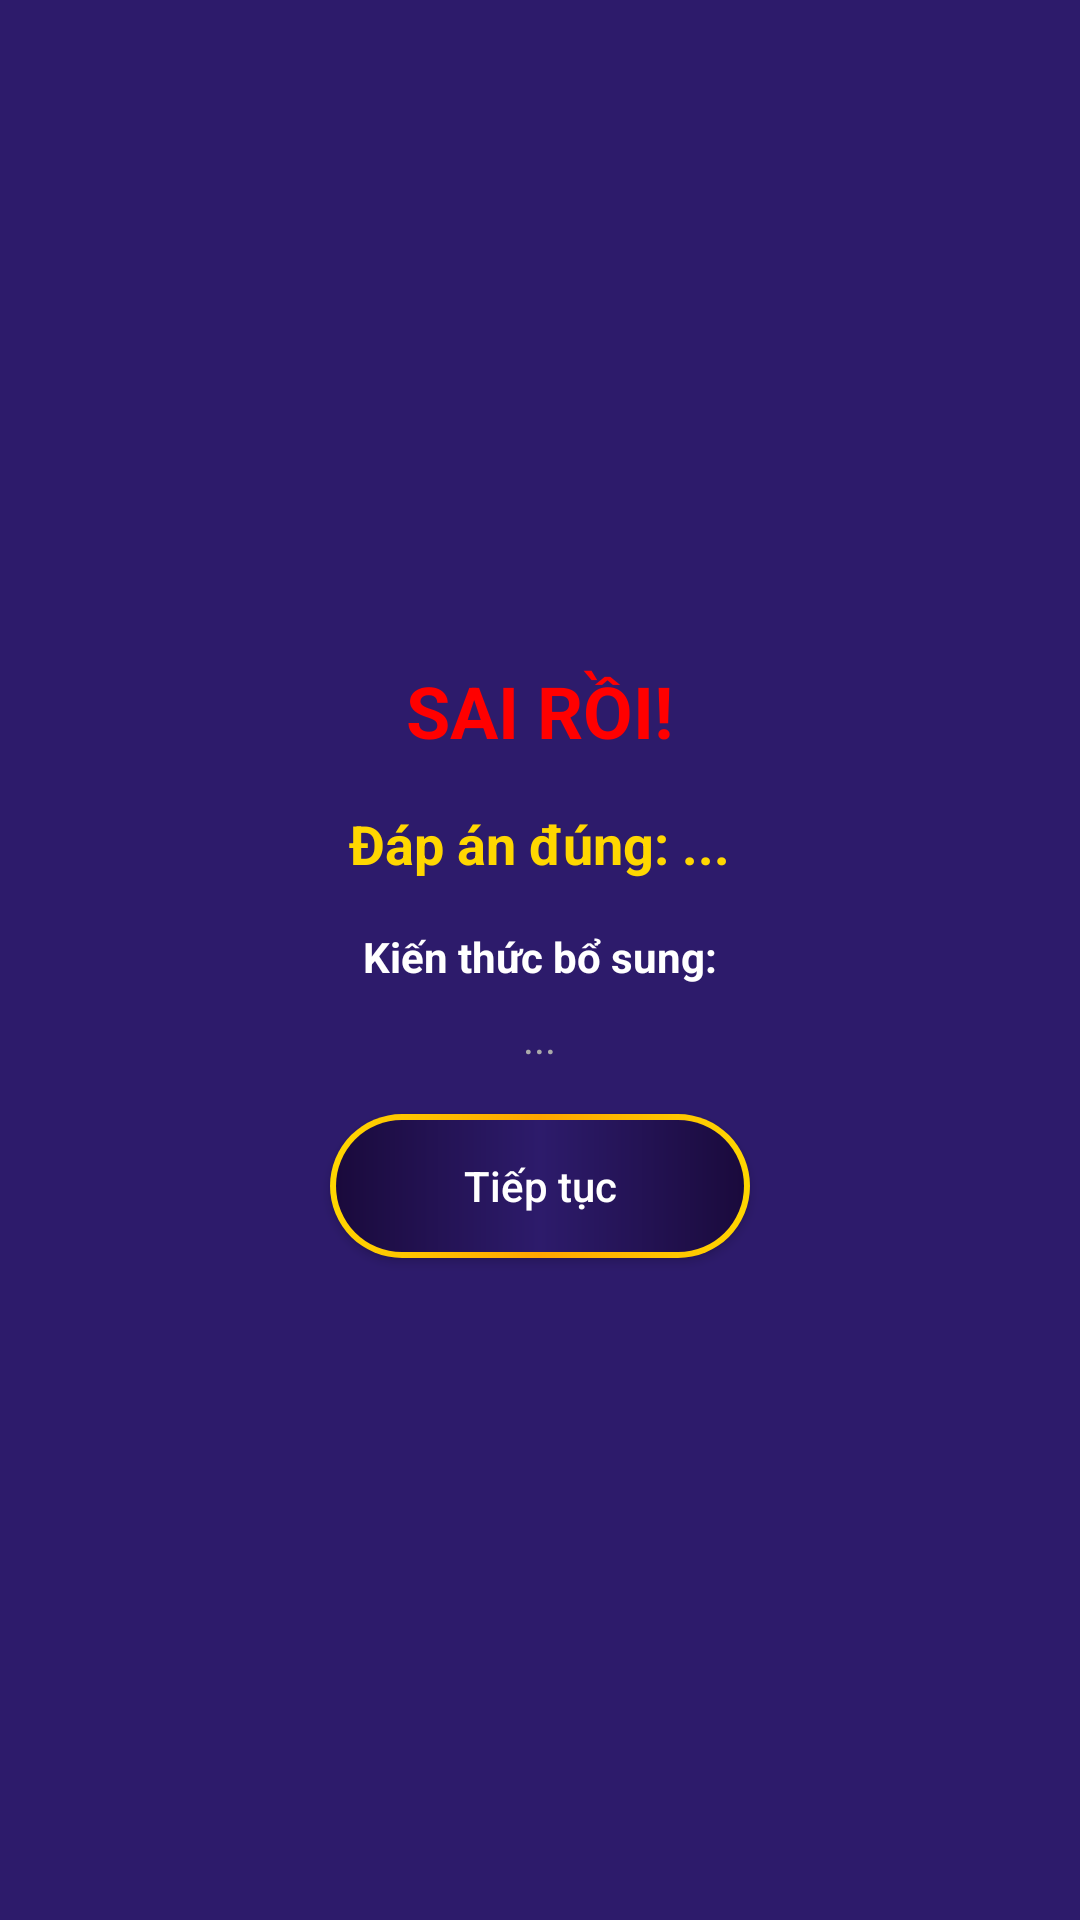

Android layout source for this screen:
<!-- AndroidManifest.xml: application theme Theme.Projectandroidjava -->
<!-- res/layout/dialog_explanation.xml -->
<?xml version="1.0" encoding="utf-8"?>
<LinearLayout xmlns:android="http://schemas.android.com/apk/res/android"
    android:layout_width="match_parent"
    android:layout_height="wrap_content"
    android:background="#2D1B6B"
    android:orientation="vertical"
    android:gravity="center"
    android:padding="24dp">

    <TextView
        android:layout_width="wrap_content"
        android:layout_height="wrap_content"
        android:text="SAI RỒI!"
        android:textColor="#FF0000"
        android:textSize="24sp"
        android:textStyle="bold"/>

    <TextView
        android:id="@+id/tv_correct_answer"
        android:layout_width="wrap_content"
        android:layout_height="wrap_content"
        android:text="Đáp án đúng: ..."
        android:textColor="#FFD700"
        android:textSize="18sp"
        android:textStyle="bold"
        android:gravity="center"
        android:layout_marginTop="16dp"/>

    <TextView
        android:layout_width="wrap_content"
        android:layout_height="wrap_content"
        android:text="Kiến thức bổ sung:"
        android:textColor="#FFFFFF"
        android:textSize="14sp"
        android:textStyle="bold"
        android:layout_marginTop="16dp"/>

    <TextView
        android:id="@+id/tv_evidence"
        android:layout_width="wrap_content"
        android:layout_height="wrap_content"
        android:text="..."
        android:textColor="#AAAAAA"
        android:textSize="14sp"
        android:gravity="center"
        android:layout_marginTop="8dp"
        android:layout_marginBottom="16dp"/>

    <Button
        android:id="@+id/btn_continue"
        android:layout_width="140dp"
        android:layout_height="wrap_content"
        android:background="@drawable/btn_millionaire"
        android:text="Tiếp tục"
        android:textColor="#FFFFFF"
        android:textAllCaps="false"/>

</LinearLayout>
<!-- resources referenced by this layout -->
<resources>
  <!-- drawable btn_millionaire (drawable) -->
  <?xml version="1.0" encoding="utf-8"?>
  <layer-list xmlns:android="http://schemas.android.com/apk/res/android">
      <item>
          <shape android:shape="rectangle">
              <corners android:radius="30dp"/>
              <gradient
                  android:startColor="#FFD700"
                  android:centerColor="#FFA500"
                  android:endColor="#FFD700"
                  android:angle="0"
                  android:type="linear"/>
          </shape>
      </item>
      <item
          android:left="2dp"
          android:right="2dp"
          android:top="2dp"
          android:bottom="2dp">
          <shape android:shape="rectangle">
              <corners android:radius="28dp"/>
              <gradient
                  android:startColor="#1A0A3C"
                  android:centerColor="#2D1B6B"
                  android:endColor="#1A0A3C"
                  android:angle="0"
                  android:type="linear"/>
          </shape>
      </item>
  </layer-list>
  <style name="Theme.Projectandroidjava" parent="Base.Theme.Projectandroidjava" />
  <style name="Base.Theme.Projectandroidjava" parent="Theme.Material3.DayNight.NoActionBar">
          
          
      </style>
</resources>
